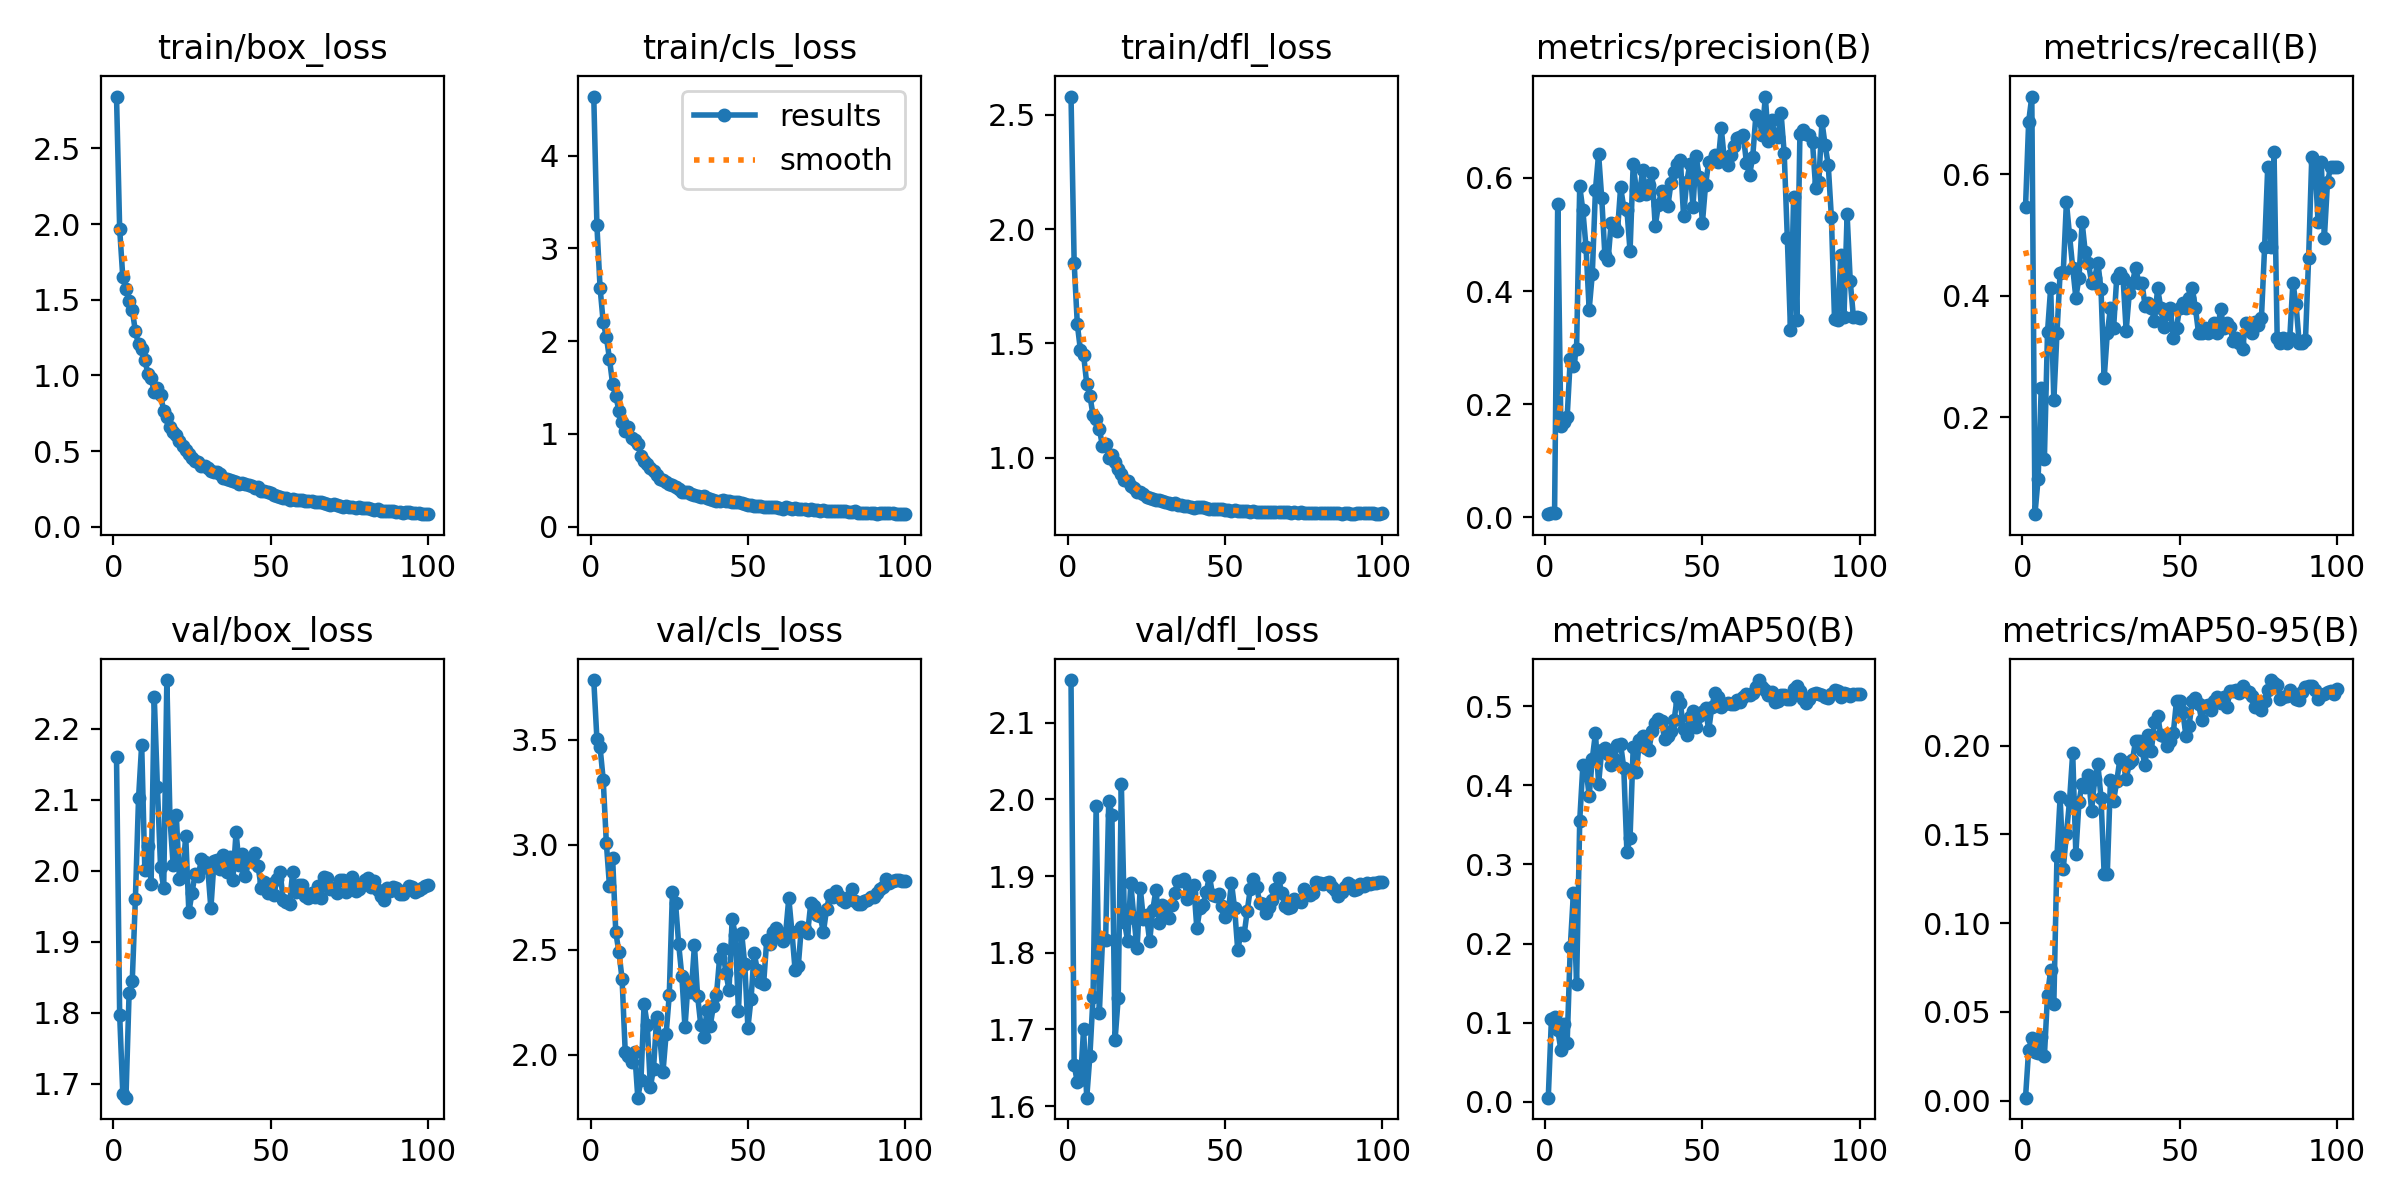

Source data for this figure (header and first rows):
epoch, time, train/box_loss, train/cls_loss, train/dfl_loss, metrics/precision(B), metrics/recall(B), metrics/mAP50(B), metrics/mAP50-95(B), val/box_loss, val/cls_loss, val/dfl_loss, lr/pg0, lr/pg1, lr/pg2
1, 0.9069, 2.842, 4.639, 2.581, 0.0051, 0.5454, 0.00512, 0.00166, 2.16, 3.783, 2.156, 0.00022, 0.00022, 0.00022
2, 1.733, 1.969, 3.25, 1.853, 0.0063, 0.6859, 0.1045, 0.02881, 1.797, 3.503, 1.654, 0.0004554, 0.0004554, 0.0004554
3, 2.526, 1.648, 2.579, 1.585, 0.0066, 0.7273, 0.1067, 0.03506, 1.686, 3.464, 1.631, 0.0006861, 0.0006861, 0.0006861
4, 3.312, 1.569, 2.204, 1.469, 0.5543, 0.04114, 0.09103, 0.02726, 1.68, 3.31, 1.634, 0.0009121, 0.0009121, 0.0009121
5, 4.034, 1.491, 2.049, 1.449, 0.1605, 0.09917, 0.06588, 0.02662, 1.828, 3.008, 1.7, 0.001133, 0.001133, 0.001133
6, 4.744, 1.433, 1.808, 1.324, 0.168, 0.2479, 0.09779, 0.0356, 1.845, 2.802, 1.611, 0.00135, 0.00135, 0.00135
7, 5.521, 1.291, 1.535, 1.272, 0.1764, 0.1322, 0.07385, 0.02504, 1.961, 2.934, 1.666, 0.001561, 0.001561, 0.001561
8, 6.217, 1.206, 1.411, 1.186, 0.2803, 0.3412, 0.1953, 0.05976, 2.102, 2.583, 1.742, 0.001768, 0.001768, 0.001768
9, 6.969, 1.173, 1.25, 1.168, 0.2667, 0.4132, 0.2644, 0.07352, 2.178, 2.488, 1.992, 0.001842, 0.001842, 0.001842
10, 7.766, 1.101, 1.133, 1.128, 0.2983, 0.2283, 0.149, 0.05448, 2.001, 2.361, 1.721, 0.001822, 0.001822, 0.001822
11, 8.456, 1.011, 1.036, 1.05, 0.5855, 0.3388, 0.3555, 0.1378, 2.035, 2.014, 1.816, 0.001802, 0.001802, 0.001802
12, 9.243, 0.9827, 1.076, 1.06, 0.5425, 0.438, 0.4253, 0.1709, 1.981, 1.995, 1.817, 0.001782, 0.001782, 0.001782
13, 10.05, 0.89, 0.9503, 0.999, 0.4777, 0.4385, 0.4215, 0.1308, 2.245, 1.968, 1.998, 0.001762, 0.001762, 0.001762
14, 10.8, 0.9176, 0.9288, 1.012, 0.367, 0.5537, 0.3866, 0.1502, 2.118, 2.016, 1.98, 0.001743, 0.001743, 0.001743
15, 11.54, 0.873, 0.886, 0.9818, 0.4302, 0.4992, 0.4339, 0.1691, 2.005, 1.796, 1.686, 0.001723, 0.001723, 0.001723
16, 12.28, 0.7667, 0.7648, 0.9514, 0.5793, 0.4463, 0.4661, 0.196, 1.976, 1.88, 1.741, 0.001703, 0.001703, 0.001703
17, 13.07, 0.7255, 0.7064, 0.9276, 0.6424, 0.3967, 0.4024, 0.1391, 2.269, 2.242, 2.02, 0.001683, 0.001683, 0.001683
18, 13.8, 0.6619, 0.6736, 0.9038, 0.5637, 0.4298, 0.4449, 0.1684, 2.073, 2.144, 1.84, 0.001663, 0.001663, 0.001663
19, 14.54, 0.6283, 0.6295, 0.8977, 0.4635, 0.5207, 0.4475, 0.1785, 2.008, 1.847, 1.816, 0.001644, 0.001644, 0.001644
20, 15.27, 0.6068, 0.5981, 0.8767, 0.4541, 0.4711, 0.4397, 0.1769, 2.079, 1.934, 1.89, 0.001624, 0.001624, 0.001624
21, 16.01, 0.5664, 0.5567, 0.8674, 0.5209, 0.4546, 0.4262, 0.1837, 1.989, 2.178, 1.845, 0.001604, 0.001604, 0.001604
22, 16.75, 0.5329, 0.5124, 0.8504, 0.5157, 0.4215, 0.4338, 0.1634, 1.993, 2.081, 1.806, 0.001584, 0.001584, 0.001584
23, 17.44, 0.5111, 0.5022, 0.8489, 0.5054, 0.4298, 0.4509, 0.1813, 2.049, 1.917, 1.885, 0.001564, 0.001564, 0.001564
24, 18.15, 0.4841, 0.4837, 0.8399, 0.5835, 0.4546, 0.4522, 0.1897, 1.941, 2.099, 1.844, 0.001545, 0.001545, 0.001545
25, 18.88, 0.4531, 0.4585, 0.8297, 0.5477, 0.4104, 0.4223, 0.1706, 1.969, 2.284, 1.849, 0.001525, 0.001525, 0.001525
26, 19.62, 0.4367, 0.4432, 0.8241, 0.544, 0.2645, 0.3155, 0.1276, 1.996, 2.772, 1.815, 0.001505, 0.001505, 0.001505
27, 20.35, 0.4303, 0.4254, 0.8192, 0.4707, 0.3381, 0.334, 0.128, 1.993, 2.721, 1.856, 0.001485, 0.001485, 0.001485
28, 21.08, 0.4053, 0.4023, 0.8131, 0.6247, 0.3802, 0.4484, 0.1808, 2.017, 2.525, 1.882, 0.001465, 0.001465, 0.001465
29, 21.81, 0.4055, 0.3779, 0.8133, 0.5779, 0.3471, 0.4175, 0.1691, 2.013, 2.375, 1.839, 0.001446, 0.001446, 0.001446
30, 22.54, 0.3895, 0.375, 0.8125, 0.5694, 0.4298, 0.457, 0.18, 2.004, 2.13, 1.862, 0.001426, 0.001426, 0.001426
31, 23.26, 0.37, 0.3711, 0.8051, 0.6143, 0.438, 0.4625, 0.1923, 1.947, 2.347, 1.855, 0.001406, 0.001406, 0.001406
32, 24.01, 0.3608, 0.3492, 0.8005, 0.571, 0.4298, 0.4473, 0.191, 2.013, 2.301, 1.846, 0.001386, 0.001386, 0.001386
33, 24.76, 0.3641, 0.3385, 0.7991, 0.5884, 0.3426, 0.4452, 0.1811, 2.015, 2.521, 1.862, 0.001366, 0.001366, 0.001366
34, 25.49, 0.3521, 0.3332, 0.8016, 0.608, 0.405, 0.4692, 0.1901, 2.002, 2.281, 1.879, 0.001347, 0.001347, 0.001347
35, 26.22, 0.3243, 0.3154, 0.7929, 0.5145, 0.4215, 0.4789, 0.1919, 2.022, 2.144, 1.894, 0.001327, 0.001327, 0.001327
36, 26.95, 0.3181, 0.3252, 0.7911, 0.5518, 0.4463, 0.4839, 0.2029, 1.999, 2.087, 1.893, 0.001307, 0.001307, 0.001307
37, 27.74, 0.3105, 0.3095, 0.788, 0.577, 0.4215, 0.4809, 0.2025, 2.019, 2.212, 1.896, 0.001287, 0.001287, 0.001287
38, 28.47, 0.3041, 0.2934, 0.7872, 0.556, 0.4215, 0.4584, 0.1974, 1.988, 2.135, 1.869, 0.001267, 0.001267, 0.001267
39, 29.21, 0.2987, 0.2908, 0.7862, 0.55, 0.3838, 0.4628, 0.1889, 2.054, 2.23, 1.878, 0.001248, 0.001248, 0.001248
40, 29.94, 0.2851, 0.281, 0.7802, 0.5903, 0.3884, 0.4693, 0.2061, 2.008, 2.284, 1.889, 0.001228, 0.001228, 0.001228
41, 30.74, 0.2877, 0.2733, 0.7835, 0.6109, 0.3802, 0.4823, 0.1972, 2.023, 2.461, 1.832, 0.001208, 0.001208, 0.001208
42, 31.46, 0.2818, 0.2863, 0.7833, 0.6253, 0.3586, 0.5124, 0.2135, 1.992, 2.503, 1.858, 0.001188, 0.001188, 0.001188
43, 32.34, 0.2801, 0.2731, 0.7827, 0.6322, 0.4119, 0.504, 0.2168, 2.015, 2.389, 1.862, 0.001168, 0.001168, 0.001168
44, 33.17, 0.2671, 0.2756, 0.7805, 0.5333, 0.3802, 0.4713, 0.2062, 2.015, 2.308, 1.879, 0.001149, 0.001149, 0.001149
45, 33.89, 0.2593, 0.2697, 0.7771, 0.5923, 0.3482, 0.4633, 0.2053, 2.026, 2.648, 1.9, 0.001129, 0.001129, 0.001129
46, 34.62, 0.2638, 0.268, 0.7756, 0.6241, 0.3705, 0.4863, 0.2, 2.007, 2.568, 1.876, 0.001109, 0.001109, 0.001109
47, 35.3, 0.2398, 0.261, 0.7745, 0.549, 0.3802, 0.4947, 0.2025, 1.976, 2.209, 1.874, 0.001089, 0.001089, 0.001089
48, 36, 0.2371, 0.2503, 0.7761, 0.6381, 0.3306, 0.4734, 0.2075, 1.984, 2.58, 1.877, 0.001069, 0.001069, 0.001069
49, 36.72, 0.2306, 0.2431, 0.775, 0.6015, 0.3471, 0.4882, 0.2254, 1.969, 2.431, 1.861, 0.00105, 0.00105, 0.00105
50, 37.52, 0.2232, 0.237, 0.7716, 0.5201, 0.3802, 0.4927, 0.2253, 1.981, 2.129, 1.847, 0.00103, 0.00103, 0.00103
51, 38.25, 0.2134, 0.2322, 0.7696, 0.5878, 0.3889, 0.4977, 0.219, 1.965, 2.267, 1.853, 0.00101, 0.00101, 0.00101
52, 38.98, 0.2055, 0.2218, 0.768, 0.6283, 0.3802, 0.4697, 0.2057, 1.988, 2.483, 1.891, 0.0009902, 0.0009902, 0.0009902
53, 39.72, 0.1991, 0.2247, 0.7712, 0.6297, 0.3967, 0.4996, 0.2112, 1.998, 2.404, 1.858, 0.0009704, 0.0009704, 0.0009704
54, 40.46, 0.1923, 0.2188, 0.7679, 0.6408, 0.4129, 0.5171, 0.2252, 1.959, 2.348, 1.803, 0.0009506, 0.0009506, 0.0009506
55, 41.19, 0.1901, 0.2107, 0.7646, 0.6277, 0.3802, 0.5115, 0.2268, 1.956, 2.339, 1.826, 0.0009308, 0.0009308, 0.0009308
56, 41.96, 0.1769, 0.2114, 0.7647, 0.6878, 0.3388, 0.4991, 0.2234, 1.953, 2.548, 1.823, 0.000911, 0.000911, 0.000911
57, 42.68, 0.1865, 0.2101, 0.7683, 0.631, 0.3392, 0.5031, 0.2145, 1.998, 2.528, 1.854, 0.0008912, 0.0008912, 0.0008912
58, 43.41, 0.1788, 0.2109, 0.7643, 0.6227, 0.3471, 0.5046, 0.2226, 1.97, 2.584, 1.884, 0.0008714, 0.0008714, 0.0008714
59, 44.14, 0.18, 0.2077, 0.7644, 0.6407, 0.3388, 0.5028, 0.223, 1.98, 2.604, 1.897, 0.0008516, 0.0008516, 0.0008516
60, 44.86, 0.1783, 0.201, 0.7639, 0.6565, 0.3471, 0.5027, 0.22, 1.98, 2.56, 1.886, 0.0008318, 0.0008318, 0.0008318
... 40 more rows
